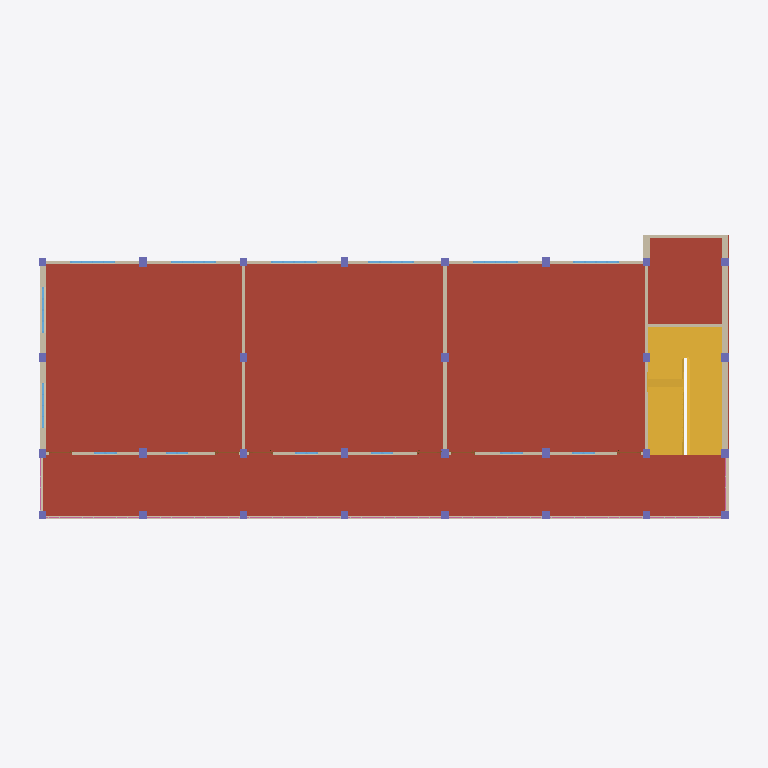
Plan cut of the same IFC building model at storey 'Level 3' (level 4.12 m, cut at 5.51 m), seen from above with north up, elements coloured by IFC class: 35 walls (beige), 29 columns (violet), 14 windows (light blue), 9 railings (pink), 6 doors (brown), 2 stairs (yellow), 1 roof (red-brown). Cut surfaces are drawn darker.
Extent 28.7 m × 12.7 m × 14.0 m (x, y, z). Storeys (8): Level 1 at 0.00 m; Level 2 at 0.61 m; Level 3 at 4.12 m; Level 3.1 at 4.27 m; Level 4 at 7.77 m; Level 4.1 at 7.92 m; Level 5 at 11.43 m; Level 5.1 at 11.58 m. Elements (327): 131 IfcWallStandardCase, 87 IfcColumn, 42 IfcWindow, 19 IfcDoor, 19 IfcFurnishingElement, 18 IfcRailing, 7 IfcRoof, 3 IfcStair, 1 IfcSlab.

HEADER;
FILE_DESCRIPTION(('ViewDefinition [CoordinationView_V2.0]'),'2;1');
FILE_NAME('Project Number','2021-04-19T15:41:11',(''),(''),'The EXPRESS Data Manager Version 5.02.0100.07 : 28 Aug 2013','21.1.11.27 - Exporter 21.1.11.27 - Alternate UI 21.1.11.27','');
FILE_SCHEMA(('IFC2X3'));
ENDSEC;
DATA;
#127=IFCPROJECT('0AaJYCaRf4mufxI2H9Wg9n',#41,'Project Number',$,$,'Project Name','Project Status',(#119),#114);
#192=IFCSITE('0AaJYCaRf4mufxI2H9Wg9p',#41,'Default',$,$,#191,$,$,.ELEMENT.,$,$,$,$,$);
#137=IFCBUILDING('0AaJYCaRf4mufxI2H9Wg9m',#41,'',$,$,#32,$,'',.ELEMENT.,$,$,$);
#146=IFCBUILDINGSTOREY('0AaJYCaRf4mufxI2IsVLsV',#41,'Level 1',$,'Level:1/4" Head',#144,$,'Level 1',.ELEMENT.,0.0);
#152=IFCBUILDINGSTOREY('0AaJYCaRf4mufxI2IsVNjR',#41,'Level 2',$,'Level:1/4" Head',#151,$,'Level 2',.ELEMENT.,2.00000000000083);
#158=IFCBUILDINGSTOREY('0AaJYCaRf4mufxI2IsUP85',#41,'Level 3',$,'Level:1/4" Head',#157,$,'Level 3',.ELEMENT.,13.5000000000013);
#164=IFCBUILDINGSTOREY('0AaJYCaRf4mufxI2IsUP8f',#41,'Level 3.1',$,'Level:1/4" Head',#163,$,'Level 3.1',.ELEMENT.,14.0000000000013);
#170=IFCBUILDINGSTOREY('0AaJYCaRf4mufxI2IsUOsq',#41,'Level 4',$,'Level:1/4" Head',#169,$,'Level 4',.ELEMENT.,25.5000000000013);
#176=IFCBUILDINGSTOREY('0AaJYCaRf4mufxI2IsUOqz',#41,'Level 4.1',$,'Level:1/4" Head',#175,$,'Level 4.1',.ELEMENT.,26.0000000000013);
#182=IFCBUILDINGSTOREY('0AaJYCaRf4mufxI2IsUOpb',#41,'Level 5',$,'Level:1/4" Head',#181,$,'Level 5',.ELEMENT.,37.5000000000013);
#188=IFCBUILDINGSTOREY('0AaJYCaRf4mufxI2IsUOn2',#41,'Level 5.1',$,'Level:1/4" Head',#187,$,'Level 5.1',.ELEMENT.,38.0000000000013);
#15320=IFCROOF('3KrR3aGvv6PfIuSC70JLyL',#41,'Basic Roof:6":337099',$,'Basic Roof:6"',#15287,$,'337099',.NOTDEFINED.);
#11097=IFCSTAIR('1LMU$FcsjEf9Cb8zWDe5iL',#41,'Assembled Stair:Stair:332168',$,'Assembled Stair:7" max riser 11" tread 2',#11096,$,'332168',.HALF_TURN_STAIR.);
#19865=IFCSTAIR('1f1yWOngz6MOy1n8lggetG',#41,'Assembled Stair:Stair:344055',$,'Assembled Stair:7" max riser 11" tread 2',#19864,$,'344055',.HALF_TURN_STAIR.);
#19352=IFCWALLSTANDARDCASE('1f1yWOngz6MOy1n8lggetC',#41,'Basic Wall:10":344043',$,'Basic Wall:10"',#19332,#19350,'344043');
#19409=IFCWALLSTANDARDCASE('1f1yWOngz6MOy1n8lggetB',#41,'Basic Wall:10":344044',$,'Basic Wall:10"',#19389,#19407,'344044');
#18326=IFCWALLSTANDARDCASE('1f1yWOngz6MOy1n8lgget_',#41,'Basic Wall:10":344025',$,'Basic Wall:10"',#18306,#18324,'344025');
#18269=IFCWALLSTANDARDCASE('1f1yWOngz6MOy1n8lgget$',#41,'Basic Wall:10":344024',$,'Basic Wall:10"',#18249,#18267,'344024');
#18896=IFCWALLSTANDARDCASE('1f1yWOngz6MOy1n8lgget4',#41,'Basic Wall:Generic - 5":344035',$,'Basic Wall:Generic - 5"',#18876,#18894,'344035');
#18953=IFCWALLSTANDARDCASE('1f1yWOngz6MOy1n8lgget3',#41,'Basic Wall:Generic - 5":344036',$,'Basic Wall:Generic - 5"',#18933,#18951,'344036');
#18782=IFCWALLSTANDARDCASE('1f1yWOngz6MOy1n8lgget6',#41,'Basic Wall:Generic - 5":344033',$,'Basic Wall:Generic - 5"',#18762,#18780,'344033');
#18839=IFCWALLSTANDARDCASE('1f1yWOngz6MOy1n8lgget5',#41,'Basic Wall:Generic - 5":344034',$,'Basic Wall:Generic - 5"',#18819,#18837,'344034');
#19010=IFCWALLSTANDARDCASE('1f1yWOngz6MOy1n8lgget2',#41,'Basic Wall:Generic - 5":344037',$,'Basic Wall:Generic - 5"',#18990,#19008,'344037');
#19067=IFCWALLSTANDARDCASE('1f1yWOngz6MOy1n8lgget1',#41,'Basic Wall:Generic - 5":344038',$,'Basic Wall:Generic - 5"',#19047,#19065,'344038');
#22935=IFCWALLSTANDARDCASE('1f1yWOngz6MOy1n8lggl8T',#41,'Basic Wall:Generic - 5":344122',$,'Basic Wall:Generic - 5"',#22915,#22933,'344122');
#18725=IFCWALLSTANDARDCASE('1f1yWOngz6MOy1n8lgget7',#41,'Basic Wall:Generic - 5":344032',$,'Basic Wall:Generic - 5"',#18705,#18723,'344032');
#18497=IFCWALLSTANDARDCASE('1f1yWOngz6MOy1n8lggetx',#41,'Basic Wall:Generic - 5":344028',$,'Basic Wall:Generic - 5"',#18477,#18495,'344028');
#18383=IFCWALLSTANDARDCASE('1f1yWOngz6MOy1n8lggetz',#41,'Basic Wall:Generic - 5":344026',$,'Basic Wall:Generic - 5"',#18363,#18381,'344026');
#18440=IFCWALLSTANDARDCASE('1f1yWOngz6MOy1n8lggety',#41,'Basic Wall:Generic - 5":344027',$,'Basic Wall:Generic - 5"',#18420,#18438,'344027');
#18611=IFCWALLSTANDARDCASE('1f1yWOngz6MOy1n8lggetv',#41,'Basic Wall:Generic - 5":344030',$,'Basic Wall:Generic - 5"',#18591,#18609,'344030');
#31679=IFCWALLSTANDARDCASE('0oA8a9kK174hLWb619OIx$',#41,'Basic Wall:Generic - 5":354631',$,'Basic Wall:Generic - 5"',#31659,#31677,'354631');
#18554=IFCWALLSTANDARDCASE('1f1yWOngz6MOy1n8lggetw',#41,'Basic Wall:Generic - 5":344029',$,'Basic Wall:Generic - 5"',#18534,#18552,'344029');
#18668=IFCWALLSTANDARDCASE('1f1yWOngz6MOy1n8lggetu',#41,'Basic Wall:Generic - 5":344031',$,'Basic Wall:Generic - 5"',#18648,#18666,'344031');
#31508=IFCWALLSTANDARDCASE('0oA8a9kK174hLWb619OIxy',#41,'Basic Wall:Generic - 5":354628',$,'Basic Wall:Generic - 5"',#31488,#31506,'354628');
#31565=IFCWALLSTANDARDCASE('0oA8a9kK174hLWb619OIxz',#41,'Basic Wall:Generic - 5":354629',$,'Basic Wall:Generic - 5"',#31545,#31563,'354629');
#31622=IFCWALLSTANDARDCASE('0oA8a9kK174hLWb619OIx_',#41,'Basic Wall:Generic - 5":354630',$,'Basic Wall:Generic - 5"',#31602,#31620,'354630');
#31736=IFCWALLSTANDARDCASE('0oA8a9kK174hLWb619OIxm',#41,'Basic Wall:Generic - 5":354632',$,'Basic Wall:Generic - 5"',#31716,#31734,'354632');
#31793=IFCWALLSTANDARDCASE('0oA8a9kK174hLWb619OIxn',#41,'Basic Wall:Generic - 5":354633',$,'Basic Wall:Generic - 5"',#31773,#31791,'354633');
#19124=IFCWALLSTANDARDCASE('1f1yWOngz6MOy1n8lgget0',#41,'Basic Wall:Generic - 5":344039',$,'Basic Wall:Generic - 5"',#19104,#19122,'344039');
#19637=IFCWALLSTANDARDCASE('1f1yWOngz6MOy1n8lggetN',#41,'Basic Wall:Generic - 5":344048',$,'Basic Wall:Generic - 5"',#19617,#19635,'344048');
#19181=IFCWALLSTANDARDCASE('1f1yWOngz6MOy1n8lggetF',#41,'Basic Wall:Generic - 5":344040',$,'Basic Wall:Generic - 5"',#19161,#19179,'344040');
#19580=IFCWALLSTANDARDCASE('1f1yWOngz6MOy1n8lgget8',#41,'Basic Wall:Generic - 5":344047',$,'Basic Wall:Generic - 5"',#19560,#19578,'344047');
#19295=IFCWALLSTANDARDCASE('1f1yWOngz6MOy1n8lggetD',#41,'Basic Wall:Generic - 5":344042',$,'Basic Wall:Generic - 5"',#19275,#19293,'344042');
#19238=IFCWALLSTANDARDCASE('1f1yWOngz6MOy1n8lggetE',#41,'Basic Wall:Generic - 5":344041',$,'Basic Wall:Generic - 5"',#19218,#19236,'344041');
#19466=IFCWALLSTANDARDCASE('1f1yWOngz6MOy1n8lggetA',#41,'Basic Wall:10":344045',$,'Basic Wall:10"',#19446,#19464,'344045');
#32965=IFCWALLSTANDARDCASE('3apUNP8qbAGvlAowq9VToR',#41,'Basic Wall:Generic - 5":363059',$,'Basic Wall:Generic - 5"',#32945,#32963,'363059');
#31451=IFCWALLSTANDARDCASE('0oA8a9kK174hLWb619OIxx',#41,'Basic Wall:Generic - 5":354627',$,'Basic Wall:Generic - 5"',#31431,#31449,'354627');
#19523=IFCWALLSTANDARDCASE('1f1yWOngz6MOy1n8lgget9',#41,'Basic Wall:10":344046',$,'Basic Wall:10"',#19503,#19521,'344046');
#33022=IFCWALLSTANDARDCASE('3apUNP8qbAGvlAowq9VToS',#41,'Basic Wall:Generic - 5":363060',$,'Basic Wall:Generic - 5"',#33002,#33020,'363060');
#22487=IFCWINDOW('1f1yWOngz6MOy1n8lggl8B',#41,'window6''x4'':window6''x4'':344108',$,'window6''x4'':window6''x4''',#67206,#22481,'344108',4.0,6.0);
#22611=IFCWINDOW('1f1yWOngz6MOy1n8lggl8N',#41,'window6''x4'':window6''x4'':344112',$,'window6''x4'':window6''x4''',#67318,#22605,'344112',4.0,6.0);
#22642=IFCWINDOW('1f1yWOngz6MOy1n8lggl8M',#41,'window6''x4'':window6''x4'':344113',$,'window6''x4'':window6''x4''',#67346,#22636,'344113',4.0,6.0);
#22704=IFCWINDOW('1f1yWOngz6MOy1n8lggl8K',#41,'window6''x4'':window6''x4'':344115',$,'window6''x4'':window6''x4''',#67402,#22698,'344115',4.0,6.0);
#22518=IFCWINDOW('1f1yWOngz6MOy1n8lggl8A',#41,'window6''x4'':window6''x4'':344109',$,'window6''x4'':window6''x4''',#67234,#22512,'344109',4.0,6.0);
#22549=IFCWINDOW('1f1yWOngz6MOy1n8lggl89',#41,'window6''x4'':window6''x4'':344110',$,'window6''x4'':window6''x4''',#67262,#22543,'344110',4.0,6.0);
#22580=IFCWINDOW('1f1yWOngz6MOy1n8lggl88',#41,'window6''x4'':window6''x4'':344111',$,'window6''x4'':window6''x4''',#67290,#22574,'344111',4.0,6.0);
#22673=IFCWINDOW('1f1yWOngz6MOy1n8lggl8L',#41,'window6''x4'':window6''x4'':344114',$,'window6''x4'':window6''x4''',#67374,#22667,'344114',4.0,6.0);
#63258=IFCRAILING('07CUqMaLX4WQIeOVBjHZ$w',#41,'Railing:Handrail - Pipe 2:384484',$,'Railing:Handrail - Pipe 2',#63143,#63256,'384484',.NOTDEFINED.);
#62844=IFCRAILING('07CUqMaLX4WQIeOVBjHZRV',#41,'Railing:Handrail - Pipe 2:382145',$,'Railing:Handrail - Pipe 2',#62729,#62842,'382145',.NOTDEFINED.);
#62982=IFCRAILING('07CUqMaLX4WQIeOVBjHZZ_',#41,'Railing:Handrail - Pipe 2:383712',$,'Railing:Handrail - Pipe 2',#62867,#62980,'383712',.NOTDEFINED.);
#63120=IFCRAILING('07CUqMaLX4WQIeOVBjHZvm',#41,'Railing:Handrail - Pipe 2:384110',$,'Railing:Handrail - Pipe 2',#63005,#63118,'384110',.NOTDEFINED.);
#63396=IFCRAILING('07CUqMaLX4WQIeOVBjHZr4',#41,'Railing:Handrail - Pipe 2:384858',$,'Railing:Handrail - Pipe 2',#63281,#63394,'384858',.NOTDEFINED.);
#63534=IFCRAILING('07CUqMaLX4WQIeOVBjHWBE',#41,'Railing:Handrail - Pipe 2:385232',$,'Railing:Handrail - Pipe 2',#63419,#63532,'385232',.NOTDEFINED.);
#17538=IFCCOLUMN('1f1yWOngz6MOy1n8lggetf',#41,'Rectangular Column:1''x1''4":344014',$,'Rectangular Column:1''x1''4"',#17537,#17532,'344014');
#17612=IFCCOLUMN('1f1yWOngz6MOy1n8lggete',#41,'Rectangular Column:1''x1''4":344015',$,'Rectangular Column:1''x1''4"',#17611,#17606,'344015');
#17834=IFCCOLUMN('1f1yWOngz6MOy1n8lggetr',#41,'Rectangular Column:1''x1''4":344018',$,'Rectangular Column:1''x1''4"',#17833,#17828,'344018');
#17908=IFCCOLUMN('1f1yWOngz6MOy1n8lggetq',#41,'Rectangular Column:1''x1''4":344019',$,'Rectangular Column:1''x1''4"',#17907,#17902,'344019');
#17390=IFCCOLUMN('1f1yWOngz6MOy1n8lggeth',#41,'Rectangular Column:1''x1''3":344012',$,'Rectangular Column:1''x1''3"',#17389,#17384,'344012');
#18056=IFCCOLUMN('1f1yWOngz6MOy1n8lggeto',#41,'Rectangular Column:1''x1''3":344021',$,'Rectangular Column:1''x1''3"',#18055,#18050,'344021');
#18204=IFCCOLUMN('1f1yWOngz6MOy1n8lggetm',#41,'Rectangular Column:1''x1''3":344023',$,'Rectangular Column:1''x1''3"',#18203,#18198,'344023');
#17094=IFCCOLUMN('1f1yWOngz6MOy1n8lggetl',#41,'Rectangular Column:1''x1''3":344008',$,'Rectangular Column:1''x1''3"',#17093,#17088,'344008');
#17686=IFCCOLUMN('1f1yWOngz6MOy1n8lggett',#41,'Rectangular Column:1''x1''4":344016',$,'Rectangular Column:1''x1''4"',#17685,#17680,'344016');
#17760=IFCCOLUMN('1f1yWOngz6MOy1n8lggets',#41,'Rectangular Column:1''x1''4":344017',$,'Rectangular Column:1''x1''4"',#17759,#17754,'344017');
#62706=IFCRAILING('0oA8a9kK174hLWb619OJrF',#41,'Railing:Handrail - Pipe 2:359159',$,'Railing:Handrail - Pipe 2',#62591,#62704,'359159',.NOTDEFINED.);
#16218=IFCCOLUMN('1f1yWOngz6MOy1n8lggesR',#41,'Rectangular Column:1''x1'':343996',$,'Rectangular Column:1''x1''',#16217,#16212,'343996');
#16434=IFCCOLUMN('1f1yWOngz6MOy1n8lggesO',#41,'Rectangular Column:1''x1'':343999',$,'Rectangular Column:1''x1''',#16433,#16428,'343999');
#16506=IFCCOLUMN('1f1yWOngz6MOy1n8lggetd',#41,'Rectangular Column:1''x1'':344000',$,'Rectangular Column:1''x1''',#16505,#16500,'344000');
#16650=IFCCOLUMN('1f1yWOngz6MOy1n8lggetb',#41,'Rectangular Column:1''x1'':344002',$,'Rectangular Column:1''x1''',#16649,#16644,'344002');
#17168=IFCCOLUMN('1f1yWOngz6MOy1n8lggetk',#41,'Rectangular Column:1''x1''3":344009',$,'Rectangular Column:1''x1''3"',#17167,#17162,'344009');
#17464=IFCCOLUMN('1f1yWOngz6MOy1n8lggetg',#41,'Rectangular Column:1''x1''3":344013',$,'Rectangular Column:1''x1''3"',#17463,#17458,'344013');
#16724=IFCCOLUMN('1f1yWOngz6MOy1n8lggeta',#41,'Rectangular Column:1''x1''3":344003',$,'Rectangular Column:1''x1''3"',#16723,#16718,'344003');
#16798=IFCCOLUMN('1f1yWOngz6MOy1n8lggetZ',#41,'Rectangular Column:1''x1''3":344004',$,'Rectangular Column:1''x1''3"',#16797,#16792,'344004');
#17020=IFCCOLUMN('1f1yWOngz6MOy1n8lggetW',#41,'Rectangular Column:1''x1''3":344007',$,'Rectangular Column:1''x1''3"',#17019,#17014,'344007');
#17316=IFCCOLUMN('1f1yWOngz6MOy1n8lggeti',#41,'Rectangular Column:1''x1''3":344011',$,'Rectangular Column:1''x1''3"',#17315,#17310,'344011');
#17982=IFCCOLUMN('1f1yWOngz6MOy1n8lggetp',#41,'Rectangular Column:1''x1''3":344020',$,'Rectangular Column:1''x1''3"',#17981,#17976,'344020');
#18130=IFCCOLUMN('1f1yWOngz6MOy1n8lggetn',#41,'Rectangular Column:1''x1''3":344022',$,'Rectangular Column:1''x1''3"',#18129,#18124,'344022');
#16146=IFCCOLUMN('1f1yWOngz6MOy1n8lggesS',#41,'Rectangular Column:1''x1'':343995',$,'Rectangular Column:1''x1''',#16144,#16139,'343995');
#16290=IFCCOLUMN('1f1yWOngz6MOy1n8lggesQ',#41,'Rectangular Column:1''x1'':343997',$,'Rectangular Column:1''x1''',#16289,#16284,'343997');
#16362=IFCCOLUMN('1f1yWOngz6MOy1n8lggesP',#41,'Rectangular Column:1''x1'':343998',$,'Rectangular Column:1''x1''',#16361,#16356,'343998');
#16578=IFCCOLUMN('1f1yWOngz6MOy1n8lggetc',#41,'Rectangular Column:1''x1'':344001',$,'Rectangular Column:1''x1''',#16577,#16572,'344001');
#16872=IFCCOLUMN('1f1yWOngz6MOy1n8lggetY',#41,'Rectangular Column:1''x1''3":344005',$,'Rectangular Column:1''x1''3"',#16871,#16866,'344005');
#16946=IFCCOLUMN('1f1yWOngz6MOy1n8lggetX',#41,'Rectangular Column:1''x1''3":344006',$,'Rectangular Column:1''x1''3"',#16945,#16940,'344006');
#17242=IFCCOLUMN('1f1yWOngz6MOy1n8lggetj',#41,'Rectangular Column:1''x1''3":344010',$,'Rectangular Column:1''x1''3"',#17241,#17236,'344010');
#58146=IFCRAILING('1f1yWOngz6MOy1n8lgglGj',#41,'Railing:Handrail - Pipe 2:345610',$,'Railing:Handrail - Pipe 2',#58031,#58144,'345610',.NOTDEFINED.);
#64914=IFCRAILING('2wG5wXipn2tg6mz5v5H$y6',#41,'Railing:Handrail - Pipe 2:389992',$,'Railing:Handrail - Pipe 2',#64799,#64912,'389992',.NOTDEFINED.);
#22735=IFCWINDOW('1f1yWOngz6MOy1n8lggl8J',#41,'WINDOW 3''X4'':WINDOW 3''X4'':344116',$,'WINDOW 3''X4'':WINDOW 3''X4''',#67732,#22729,'344116',4.0,3.0);
#22797=IFCWINDOW('1f1yWOngz6MOy1n8lggl8H',#41,'WINDOW 3''X4'':WINDOW 3''X4'':344118',$,'WINDOW 3''X4'':WINDOW 3''X4''',#67458,#22791,'344118',4.0,3.0);
#22859=IFCWINDOW('1f1yWOngz6MOy1n8lggl8V',#41,'WINDOW 3''X4'':WINDOW 3''X4'':344120',$,'WINDOW 3''X4'':WINDOW 3''X4''',#67568,#22853,'344120',4.0,3.0);
#22890=IFCWINDOW('1f1yWOngz6MOy1n8lggl8U',#41,'WINDOW 3''X4'':WINDOW 3''X4'':344121',$,'WINDOW 3''X4'':WINDOW 3''X4''',#67622,#22884,'344121',4.0,3.0);
#22766=IFCWINDOW('1f1yWOngz6MOy1n8lggl8I',#41,'WINDOW 3''X4'':WINDOW 3''X4'':344117',$,'WINDOW 3''X4'':WINDOW 3''X4''',#67676,#22760,'344117',4.0,3.0);
#22828=IFCWINDOW('1f1yWOngz6MOy1n8lggl8G',#41,'WINDOW 3''X4'':WINDOW 3''X4'':344119',$,'WINDOW 3''X4'':WINDOW 3''X4''',#67512,#22822,'344119',4.0,3.0);
#19712=IFCDOOR('1f1yWOngz6MOy1n8lggetL',#41,'Door-Interior-Single-3_Panel_Vert-Wood:Door-Interior-Single-3_Panel_Vert-Wood 2:344050',$,'Door-Interior-Single-3_Panel_Vert-Wood:Door-Interior-Single-3_Panel_Vert-Wood 2',#67650,#19706,'344050',6.75,3.16666666666788);
#19744=IFCDOOR('1f1yWOngz6MOy1n8lggetK',#41,'Door-Interior-Single-3_Panel_Vert-Wood:Door-Interior-Single-3_Panel_Vert-Wood 2:344051',$,'Door-Interior-Single-3_Panel_Vert-Wood:Door-Interior-Single-3_Panel_Vert-Wood 2',#67432,#19738,'344051',6.75,3.16666666666788);
#19776=IFCDOOR('1f1yWOngz6MOy1n8lggetJ',#41,'Door-Interior-Single-3_Panel_Vert-Wood:Door-Interior-Single-3_Panel_Vert-Wood 2:344052',$,'Door-Interior-Single-3_Panel_Vert-Wood:Door-Interior-Single-3_Panel_Vert-Wood 2',#67486,#19770,'344052',6.75,3.16666666666788);
#19840=IFCDOOR('1f1yWOngz6MOy1n8lggetH',#41,'Door-Interior-Single-3_Panel_Vert-Wood:Door-Interior-Single-3_Panel_Vert-Wood 2:344054',$,'Door-Interior-Single-3_Panel_Vert-Wood:Door-Interior-Single-3_Panel_Vert-Wood 2',#67596,#19834,'344054',6.75,3.16666666666788);
#19808=IFCDOOR('1f1yWOngz6MOy1n8lggetI',#41,'Door-Interior-Single-3_Panel_Vert-Wood:Door-Interior-Single-3_Panel_Vert-Wood 2:344053',$,'Door-Interior-Single-3_Panel_Vert-Wood:Door-Interior-Single-3_Panel_Vert-Wood 2',#67542,#19802,'344053',6.75,3.16666666666788);
#19680=IFCDOOR('1f1yWOngz6MOy1n8lggetM',#41,'Door-Interior-Single-3_Panel_Vert-Wood:Door-Interior-Single-3_Panel_Vert-Wood 2:344049',$,'Door-Interior-Single-3_Panel_Vert-Wood:Door-Interior-Single-3_Panel_Vert-Wood 2',#67706,#19674,'344049',6.75,3.16666666666788);
ENDSEC;